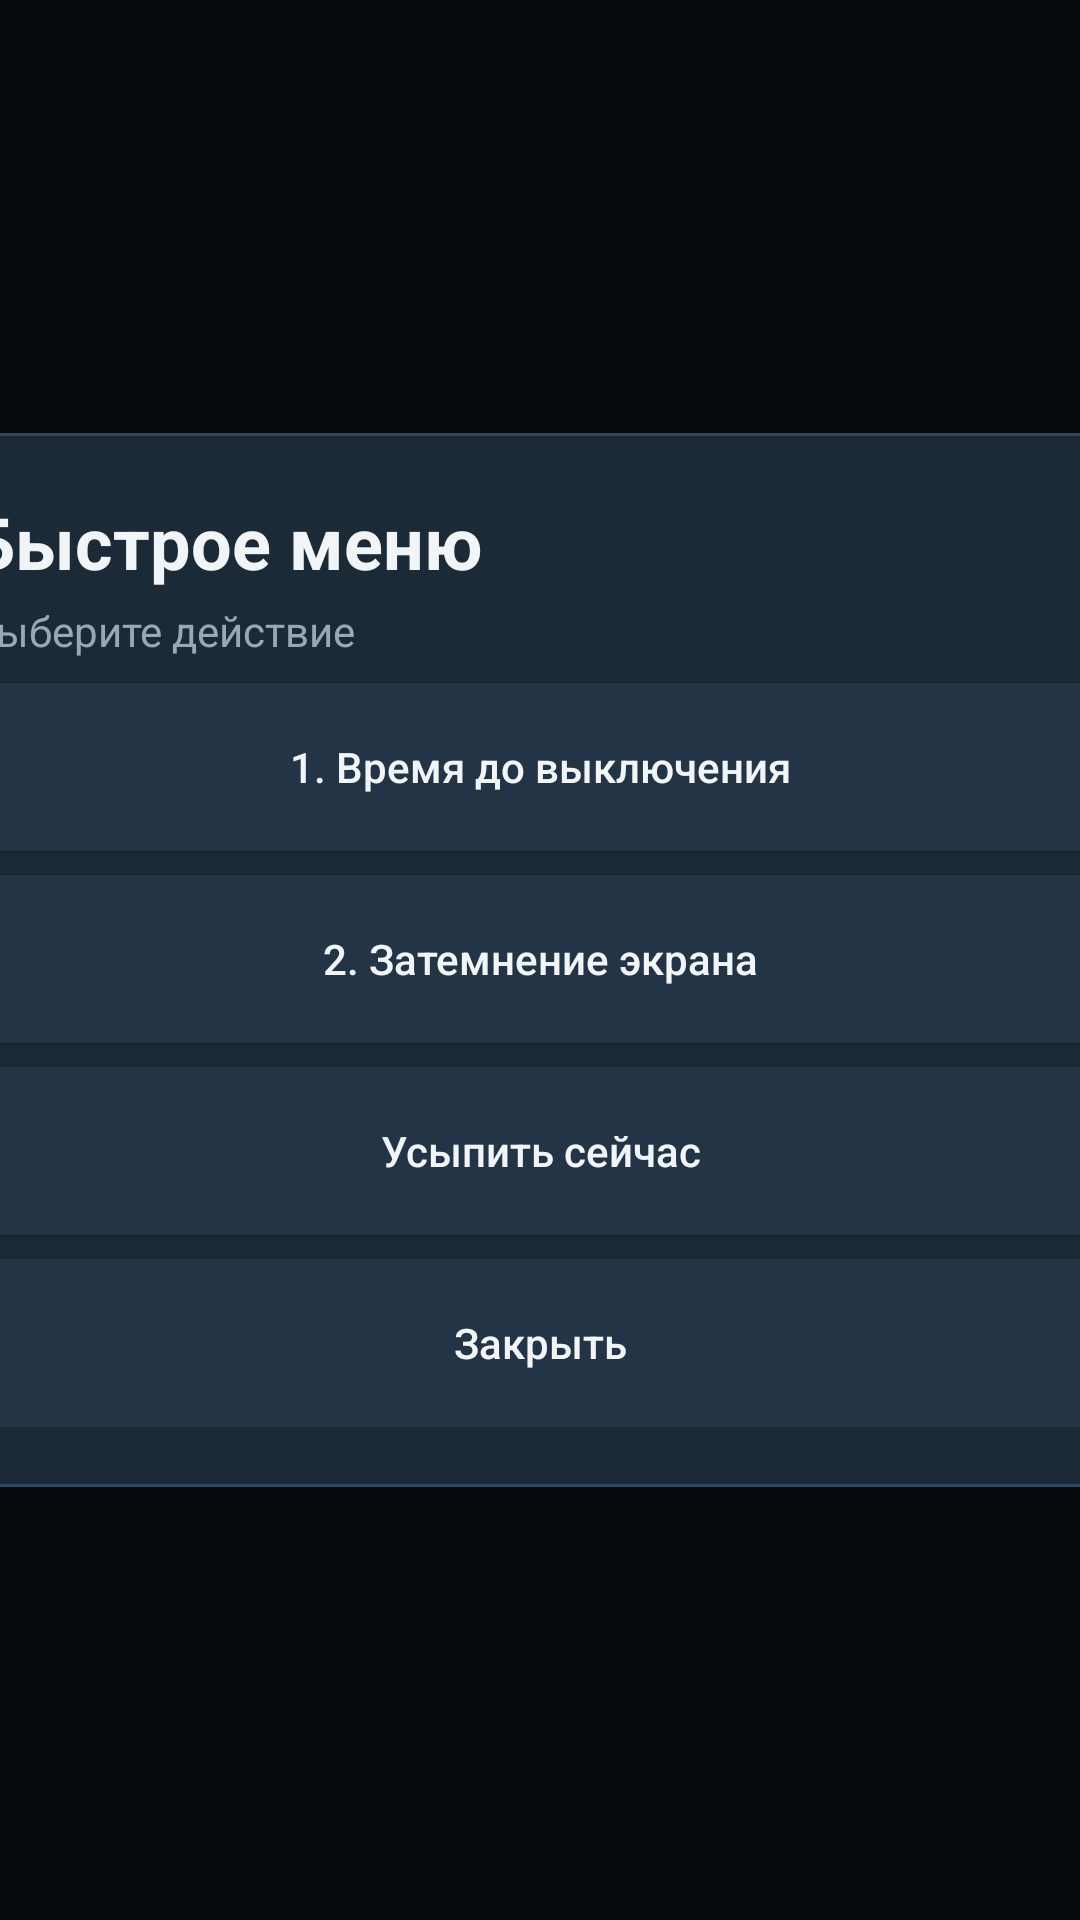

Reconstruct the res/layout file that produces this screen, plus the resources it refers to.
<!-- AndroidManifest.xml: application theme Theme.TvQuickMenu -->
<!-- res/layout/overlay_menu.xml -->
<?xml version="1.0" encoding="utf-8"?>

<FrameLayout xmlns:android="http://schemas.android.com/apk/res/android"
    android:id="@+id/overlayRoot"
    android:layout_width="match_parent"
    android:layout_height="match_parent"
    android:background="#99000000"
    android:clickable="true"
    android:focusable="true">

    <LinearLayout
        android:layout_width="420dp"
        android:layout_height="wrap_content"
        android:layout_gravity="center"
        android:background="@drawable/bg_panel"
        android:orientation="vertical"
        android:padding="20dp">

        <TextView
            android:layout_width="match_parent"
            android:layout_height="wrap_content"
            android:text="Быстрое меню"
            android:textColor="@color/text"
            android:textSize="24sp"
            android:textStyle="bold" />

        <TextView
            android:id="@+id/menuSubtitle"
            android:layout_width="match_parent"
            android:layout_height="wrap_content"
            android:layout_marginTop="4dp"
            android:text="Выберите действие"
            android:textColor="@color/muted"
            android:textSize="14sp" />

        <LinearLayout
            android:id="@+id/panelMain"
            android:layout_width="match_parent"
            android:layout_height="wrap_content"
            android:orientation="vertical">

            <Button
                android:id="@+id/btnSleepTimer"
                style="@style/TvButton"
                android:text="1. Время до выключения" />

            <Button
                android:id="@+id/btnDim"
                style="@style/TvButton"
                android:text="2. Затемнение экрана" />

            <Button
                android:id="@+id/btnSleepNow"
                style="@style/TvButton"
                android:text="Усыпить сейчас" />

            <Button
                android:id="@+id/btnClose"
                style="@style/TvButton"
                android:text="Закрыть" />
        </LinearLayout>

        <LinearLayout
            android:id="@+id/panelSleep"
            android:layout_width="match_parent"
            android:layout_height="wrap_content"
            android:orientation="vertical"
            android:visibility="gone">

            <TextView
                android:layout_width="match_parent"
                android:layout_height="wrap_content"
                android:layout_marginTop="8dp"
                android:text="Выберите время"
                android:textColor="@color/text"
                android:textSize="16sp" />

            <LinearLayout
                android:id="@+id/sleepChoices"
                android:layout_width="match_parent"
                android:layout_height="wrap_content"
                android:orientation="vertical" />

            <Button
                android:id="@+id/btnSleepBack"
                style="@style/TvButton"
                android:text="Назад" />
        </LinearLayout>

        <LinearLayout
            android:id="@+id/panelDim"
            android:layout_width="match_parent"
            android:layout_height="wrap_content"
            android:orientation="vertical"
            android:visibility="gone">

            <TextView
                android:layout_width="match_parent"
                android:layout_height="wrap_content"
                android:layout_marginTop="8dp"
                android:text="Уровень затемнения"
                android:textColor="@color/text"
                android:textSize="16sp" />

            <LinearLayout
                android:id="@+id/dimChoices"
                android:layout_width="match_parent"
                android:layout_height="wrap_content"
                android:orientation="vertical" />

            <Button
                android:id="@+id/btnDimBack"
                style="@style/TvButton"
                android:text="Назад" />
        </LinearLayout>
    </LinearLayout>
</FrameLayout>
<!-- resources referenced by this layout -->
<resources>
  <color name="muted">#FF9AA8B5</color>
  <color name="text">#FFF2F5F8</color>
  <!-- drawable bg_panel (drawable) -->
  <?xml version="1.0" encoding="utf-8"?>
  
  <shape xmlns:android="http://schemas.android.com/apk/res/android" android:shape="rectangle">
      <solid android:color="@color/panel" />
      <corners android:radius="12dp" />
      <stroke android:width="1dp" android:color="#FF33485C" />
  </shape>
  <style name="TvButton" parent="Widget.AppCompat.Button">
          <item name="android:layout_width">match_parent</item>
          <item name="android:layout_height">56dp</item>
          <item name="android:layout_marginTop">8dp</item>
          <item name="android:background">@drawable/bg_button</item>
          <item name="android:textColor">@color/text</item>
          <item name="android:textAllCaps">false</item>
          <item name="android:focusable">true</item>
          <item name="android:focusableInTouchMode">true</item>
      </style>
  <style name="Theme.TvQuickMenu" parent="Theme.AppCompat.NoActionBar">
          <item name="android:windowBackground">@color/bg</item>
          <item name="android:colorPrimary">@color/accent</item>
          <item name="android:textColorPrimary">@color/text</item>
          <item name="colorAccent">@color/accent</item>
      </style>
  <color name="panel">#FF1C2A38</color>
  <!-- drawable bg_button (drawable) -->
  <?xml version="1.0" encoding="utf-8"?>
  
  <selector xmlns:android="http://schemas.android.com/apk/res/android">
      <item android:state_focused="true">
          <shape android:shape="rectangle">
              <solid android:color="#FF2B4A66" />
              <stroke android:width="2dp" android:color="@color/accent" />
              <corners android:radius="8dp" />
          </shape>
      </item>
      <item>
          <shape android:shape="rectangle">
              <solid android:color="#FF243447" />
              <corners android:radius="8dp" />
          </shape>
      </item>
  </selector>
  <color name="bg">#FF101820</color>
  <color name="accent">#FF3DA9FC</color>
</resources>
